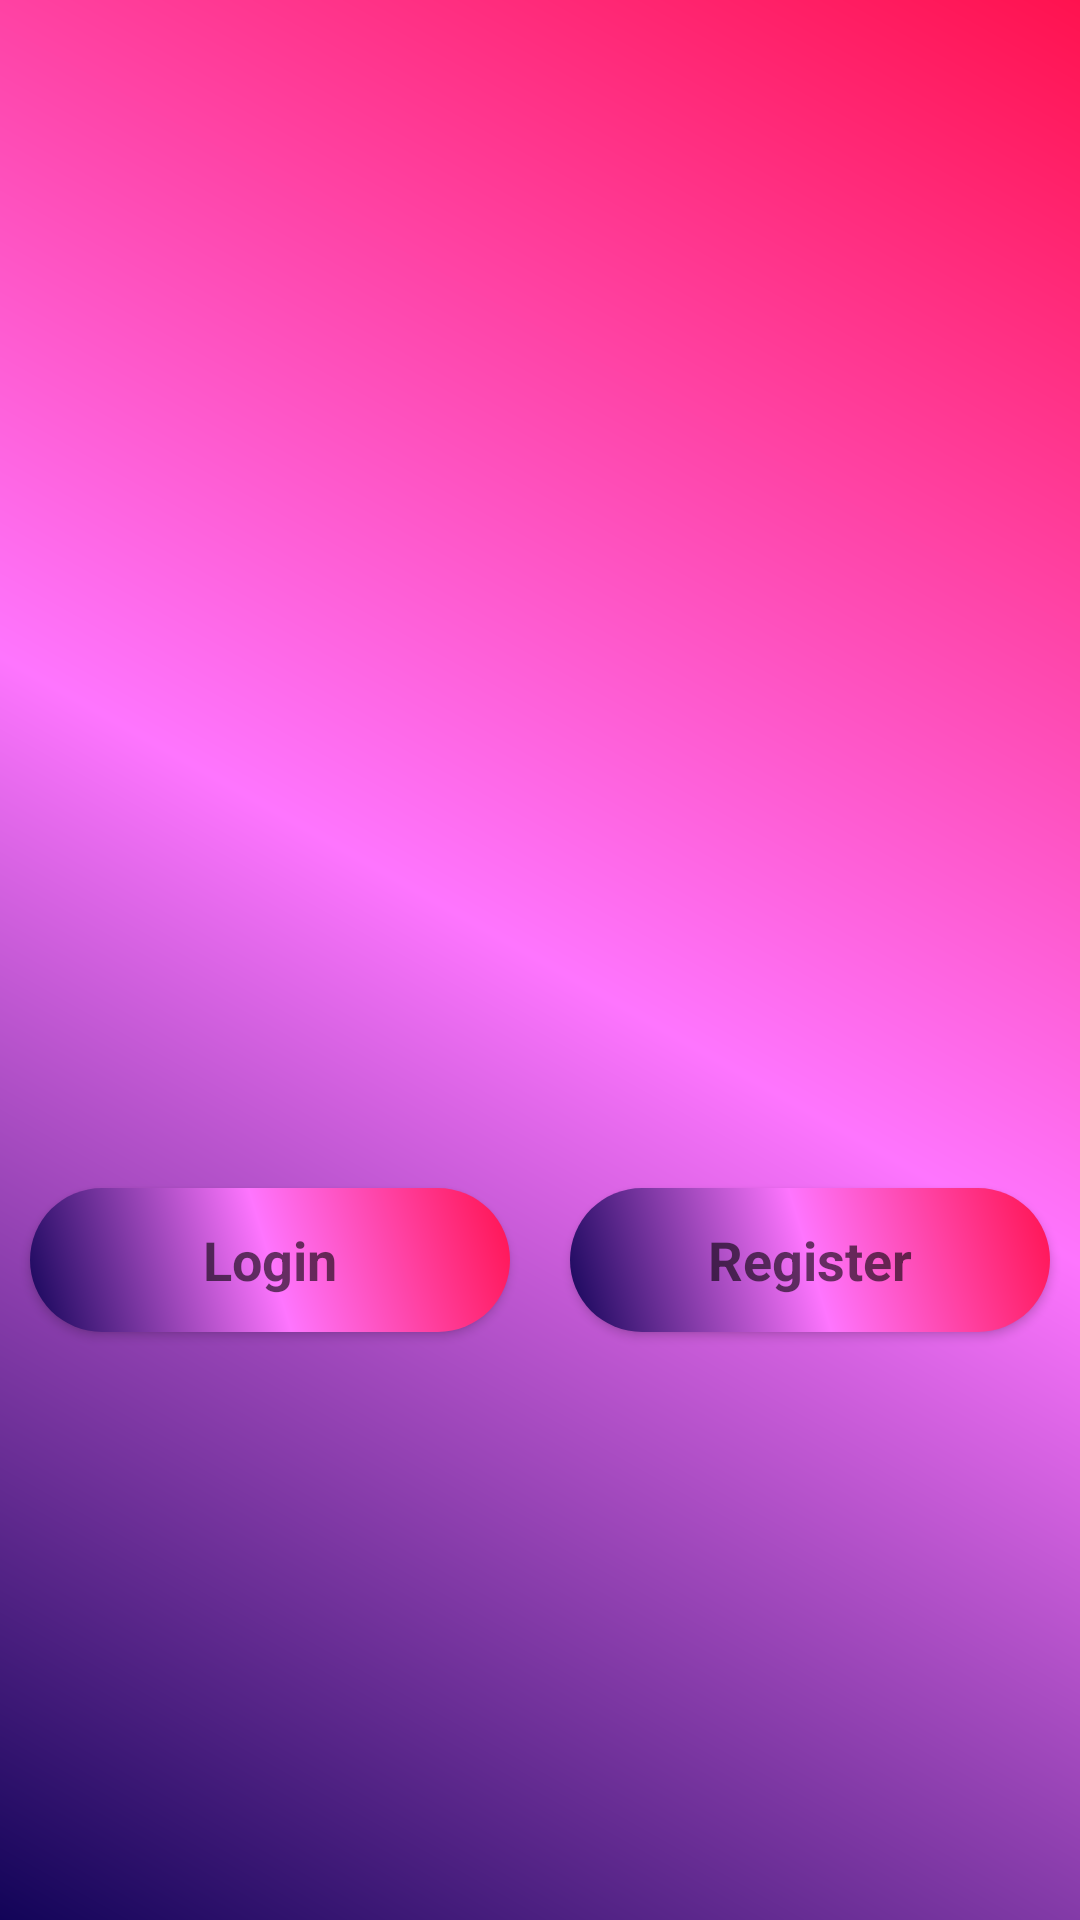

Reconstruct the res/layout file that produces this screen, plus the resources it refers to.
<!-- AndroidManifest.xml: application theme Theme.Jobby -->
<!-- res/layout/activity_main.xml -->
<?xml version="1.0" encoding="utf-8"?>
<LinearLayout xmlns:android="http://schemas.android.com/apk/res/android"
    xmlns:tools="http://schemas.android.com/tools"
    android:layout_width="match_parent"
    android:layout_height="match_parent"
    android:background="@drawable/background_design"
    android:gravity="center"
    android:orientation="vertical"
    tools:context=".MainActivity">


    <ImageView
        android:layout_width="250dp"
        android:layout_height="200dp"
        android:layout_gravity="center"
        android:contentDescription="Jobby"
        android:src="@drawable/jobby" />


    <LinearLayout
        android:layout_width="match_parent"
        android:layout_height="wrap_content"
        android:orientation="horizontal">

        <RelativeLayout
            android:layout_width="0dp"
            android:layout_height="wrap_content"
            android:layout_weight="1"
            android:orientation="horizontal">

            <Button
                android:id="@+id/btnLogin"
                android:layout_width="match_parent"
                android:layout_height="wrap_content"
                android:layout_margin="10dp"
                android:background="@drawable/btn_design"
                android:text="Login"
                android:textAppearance="@style/TextAppearance.AppCompat.Medium"
                android:textStyle="bold" />
        </RelativeLayout>


        <RelativeLayout
            android:layout_width="0dp"
            android:layout_height="wrap_content"
            android:layout_weight="1"
            android:orientation="horizontal">

            <Button
                android:id="@+id/btnRegister"
                android:layout_width="match_parent"
                android:layout_height="wrap_content"
                android:layout_margin="10dp"
                android:background="@drawable/btn_design"
                android:text="Register"
                android:textAppearance="@style/TextAppearance.AppCompat.Medium"
                android:textStyle="bold" />
        </RelativeLayout>


    </LinearLayout>


</LinearLayout>
<!-- resources referenced by this layout -->
<resources>
  <!-- drawable background_design (drawable) -->
  <?xml version="1.0" encoding="utf-8"?>
  <shape xmlns:android="http://schemas.android.com/apk/res/android">
  
      <gradient
          android:angle="45"
          android:centerColor="#fe75fe"
          android:endColor="#ff124f"
          android:startColor="#120458" />
  
  
  </shape>
  <!-- drawable btn_design (drawable) -->
  <?xml version="1.0" encoding="utf-8"?>
  <shape xmlns:android="http://schemas.android.com/apk/res/android">
  
      <gradient
          android:angle="45"
          android:centerColor="#fe75fe"
          android:endColor="#ff124f"
          android:startColor="#120458" />
  
  
      <corners
          android:bottomLeftRadius="50dp"
          android:bottomRightRadius="50dp"
          android:topLeftRadius="50dp"
          android:topRightRadius="50dp"
  
  
          />
  
  
  </shape>
  <style name="Theme.Jobby" parent="Theme.MaterialComponents.DayNight.DarkActionBar">
          
          <item name="colorPrimary">@color/purple_500</item>
          <item name="colorPrimaryVariant">@color/purple_700</item>
          <item name="colorOnPrimary">@color/white</item>
          
          <item name="colorSecondary">@color/teal_200</item>
          <item name="colorSecondaryVariant">@color/teal_700</item>
          <item name="colorOnSecondary">@color/black</item>
          
          <item name="android:statusBarColor" tools:targetApi="l">?attr/colorPrimaryVariant</item>
          
      </style>
  <!-- not gathered from this repository: default colours our renderer supplied (Android Studio template values) -->
  <color name="purple_500">#FF6200EE</color>
  <color name="purple_700">#FF3700B3</color>
  <color name="teal_200">#FF03DAC5</color>
  <color name="teal_700">#FF018786</color>
  <color name="black">#FF000000</color>
  <color name="white">#FFFFFFFF</color>
</resources>
